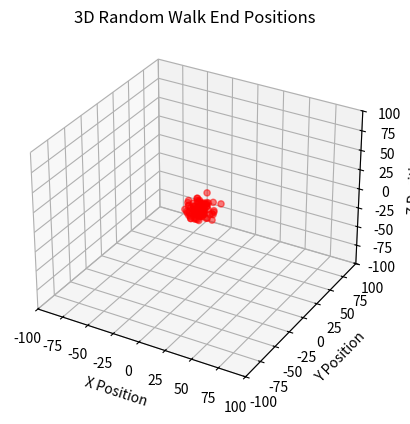

Generate this figure with matplotlib:
import random
import matplotlib.pyplot as plt





class RandomWalk3D:
    def __init__(self, step_limit=100):
        self.x_pos = 0
        self.y_pos = 0
        self.z_pos = 0
        self.step_limit = step_limit
        self.history = [(self.x_pos, self.y_pos, self.z_pos)]
    
    def run(self):
        for _ in range(self.step_limit):
            random_num = random.randint(0, 5)
            if random_num == 0:
                self.x_pos += 1  # Move right
            elif random_num == 1:
                self.x_pos -= 1  # Move left
            elif random_num == 2:
                self.y_pos += 1  # Move forward
            elif random_num == 3:
                self.y_pos -= 1  # Move backward
            elif random_num == 4:
                self.z_pos += 1  # Move up
            else:
                self.z_pos -= 1  # Move down
            self.history.append((self.x_pos, self.y_pos, self.z_pos))
        return (self.x_pos, self.y_pos, self.z_pos)
    
    def plot(self):
        x_vals = [pos[0] for pos in self.history]
        y_vals = [pos[1] for pos in self.history]
        z_vals = [pos[2] for pos in self.history]

        fig = plt.figure()
        ax = fig.add_subplot(111, projection='3d')
        ax.plot(x_vals, y_vals, z_vals, marker='o')
        ax.set_title('3D Random Walk Path')
        ax.set_xlabel('X Position')
        ax.set_ylabel('Y Position')
        ax.set_zlabel('Z Position')
        plt.show()

    def multi_run(self, runs=10):
        results = []
        for _ in range(runs):
            result = self.run()
            results.append(result)
            self.x_pos = 0
            self.y_pos = 0
            self.z_pos = 0
            self.history = [(self.x_pos, self.y_pos, self.z_pos)]

        fig = plt.figure()
        ax = fig.add_subplot(111, projection='3d')
        ax.scatter([res[0] for res in results], [res[1] for res in results], [res[2] for res in results], c='r', alpha=0.5)
        ax.set_title('3D Random Walk End Positions')
        ax.set_xlabel('X Position')
        ax.set_ylabel('Y Position')
        ax.set_zlabel('Z Position')
        ax.set_xlim(-self.step_limit, self.step_limit)
        ax.set_ylim(-self.step_limit, self.step_limit)
        ax.set_zlim(-self.step_limit, self.step_limit)
        plt.show()

if __name__ == "__main__":
    walk_3d = RandomWalk3D(step_limit=100)
    walk_3d.multi_run(100)
